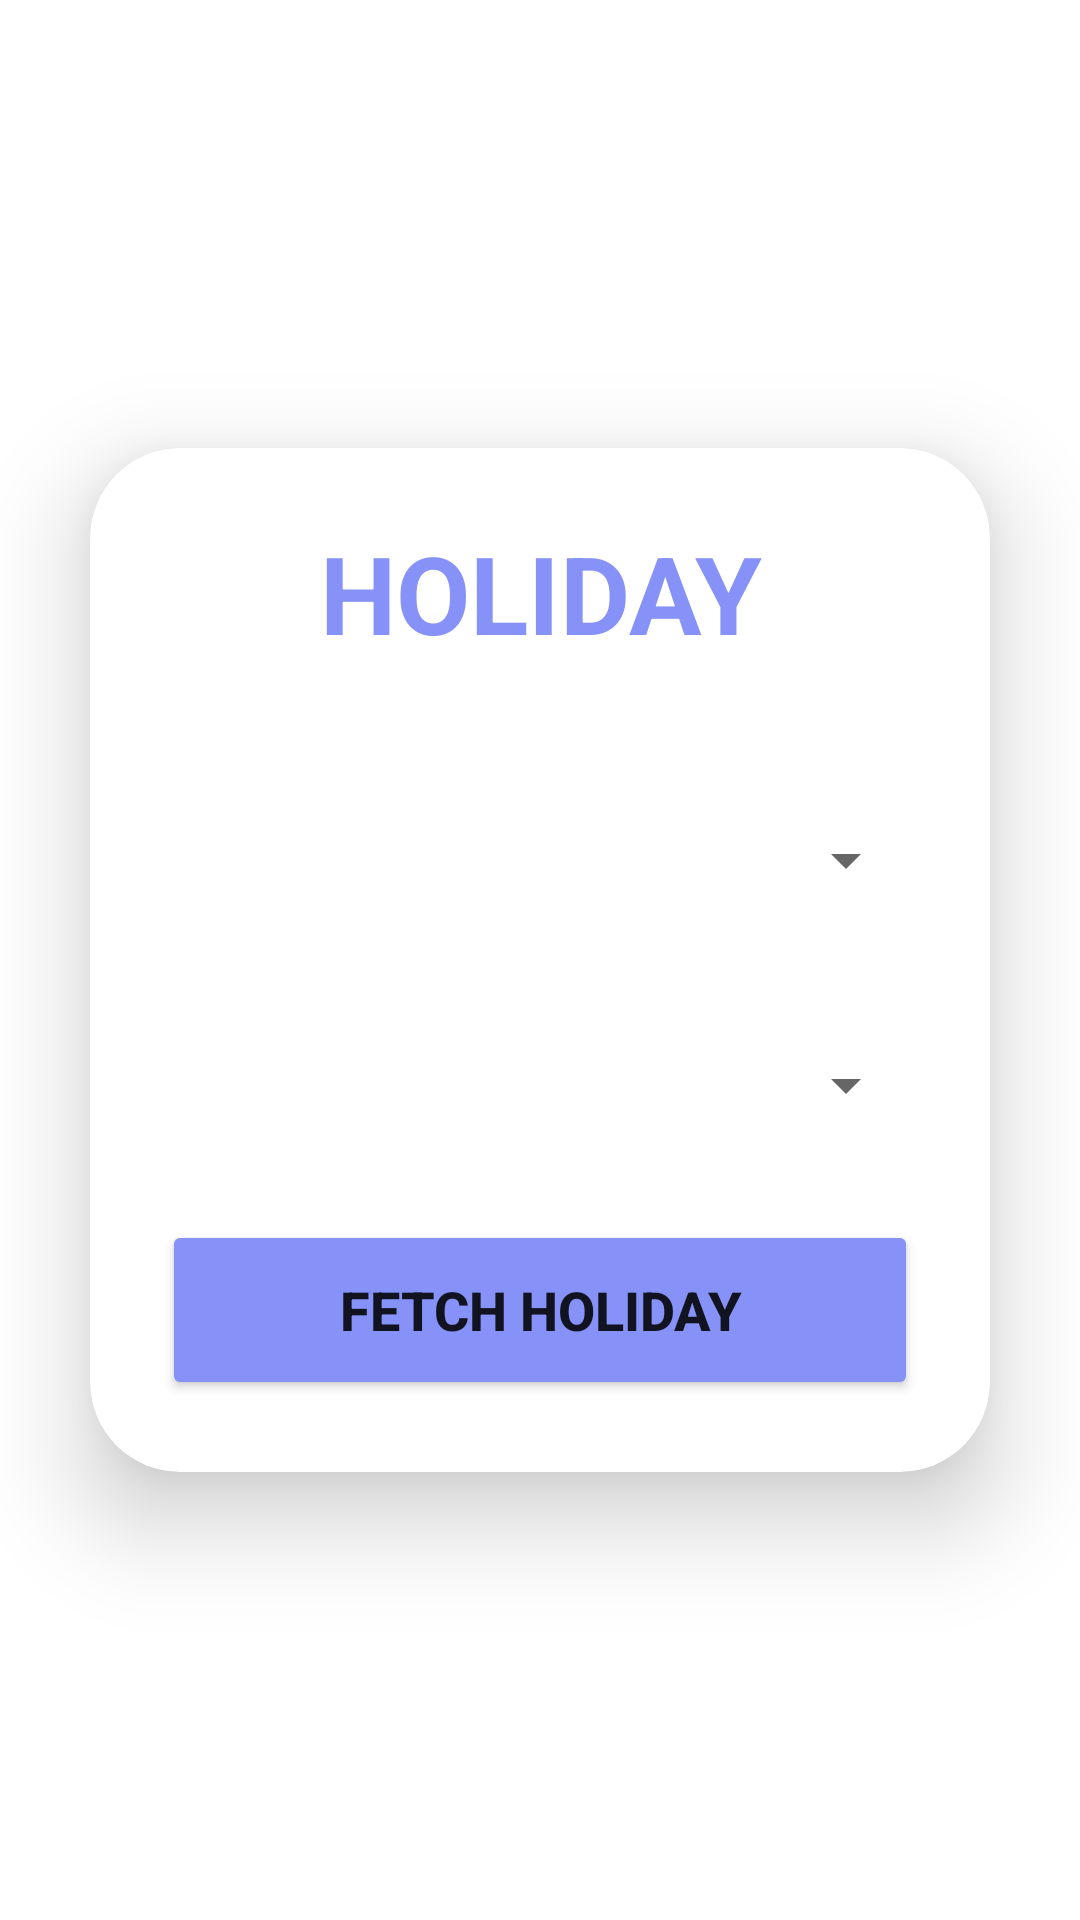

Reconstruct the res/layout file that produces this screen, plus the resources it refers to.
<!-- AndroidManifest.xml: application theme Theme.CalendarAppmodify -->
<!-- res/layout/activity_filter_by_all_country.xml -->
<?xml version="1.0" encoding="utf-8"?>
<LinearLayout xmlns:android="http://schemas.android.com/apk/res/android"
    xmlns:app="http://schemas.android.com/apk/res-auto"
    xmlns:tools="http://schemas.android.com/tools"
    android:layout_width="match_parent"
    android:layout_height="match_parent"
    android:background="@drawable/img"
    android:gravity="center"
    tools:context=".FilterByAllCountry">

    <androidx.cardview.widget.CardView
        android:layout_width="match_parent"
        android:layout_height="wrap_content"
        android:layout_margin="30dp"
        app:cardCornerRadius="30dp"
        app:cardElevation="20dp">

        <LinearLayout
            android:layout_width="match_parent"
            android:layout_height="wrap_content"
            android:orientation="vertical"
            android:layout_gravity="center_horizontal"
            android:padding="24dp"
            android:background="@drawable/lavender_border">

            <TextView
                android:layout_width="match_parent"
                android:layout_height="wrap_content"
                android:text="HOLIDAY"
                android:textSize="36sp"
                android:textAlignment="center"
                android:textStyle="bold"
                android:textColor="@color/lavender"/>

            <Spinner
                android:id="@+id/sp_country"
                android:layout_width="match_parent"
                android:layout_height="50dp"
                android:layout_marginTop="40dp"
                android:padding="8dp"
                />
            <Spinner
                android:id="@+id/sp_year"
                android:layout_width="match_parent"
                android:layout_height="50dp"
                android:layout_marginTop="25dp"
                android:padding="8dp"
                />


            <Button
                android:id="@+id/button"
                android:layout_width="match_parent"
                android:layout_height="60dp"
                android:layout_marginTop="20dp"
                android:text="Fetch Holiday"
                android:backgroundTint="@color/lavender"
                android:textSize="18sp"
                android:textStyle="bold"
                app:cornerRadius = "25dp"/>



        </LinearLayout>

    </androidx.cardview.widget.CardView>

</LinearLayout>
<!-- resources referenced by this layout -->
<resources>
  <color name="lavender">#8692f7</color>
  <style name="Theme.CalendarAppmodify" parent="Theme.MaterialComponents.DayNight.DarkActionBar">
          
          <item name="colorPrimary">@color/purple_500</item>
          <item name="colorPrimaryVariant">@color/purple_700</item>
          <item name="colorOnPrimary">@color/white</item>
          
          <item name="colorSecondary">@color/teal_200</item>
          <item name="colorSecondaryVariant">@color/teal_700</item>
          <item name="colorOnSecondary">@color/black</item>
          
          <item name="android:statusBarColor">?attr/colorPrimaryVariant</item>
          
      </style>
  <color name="purple_500">#FF6200EE</color>
  <color name="purple_700">#FF3700B3</color>
  <color name="white">#FFFFFFFF</color>
  <color name="teal_200">#FF03DAC5</color>
  <color name="teal_700">#FF018786</color>
  <color name="black">#FF000000</color>
</resources>
